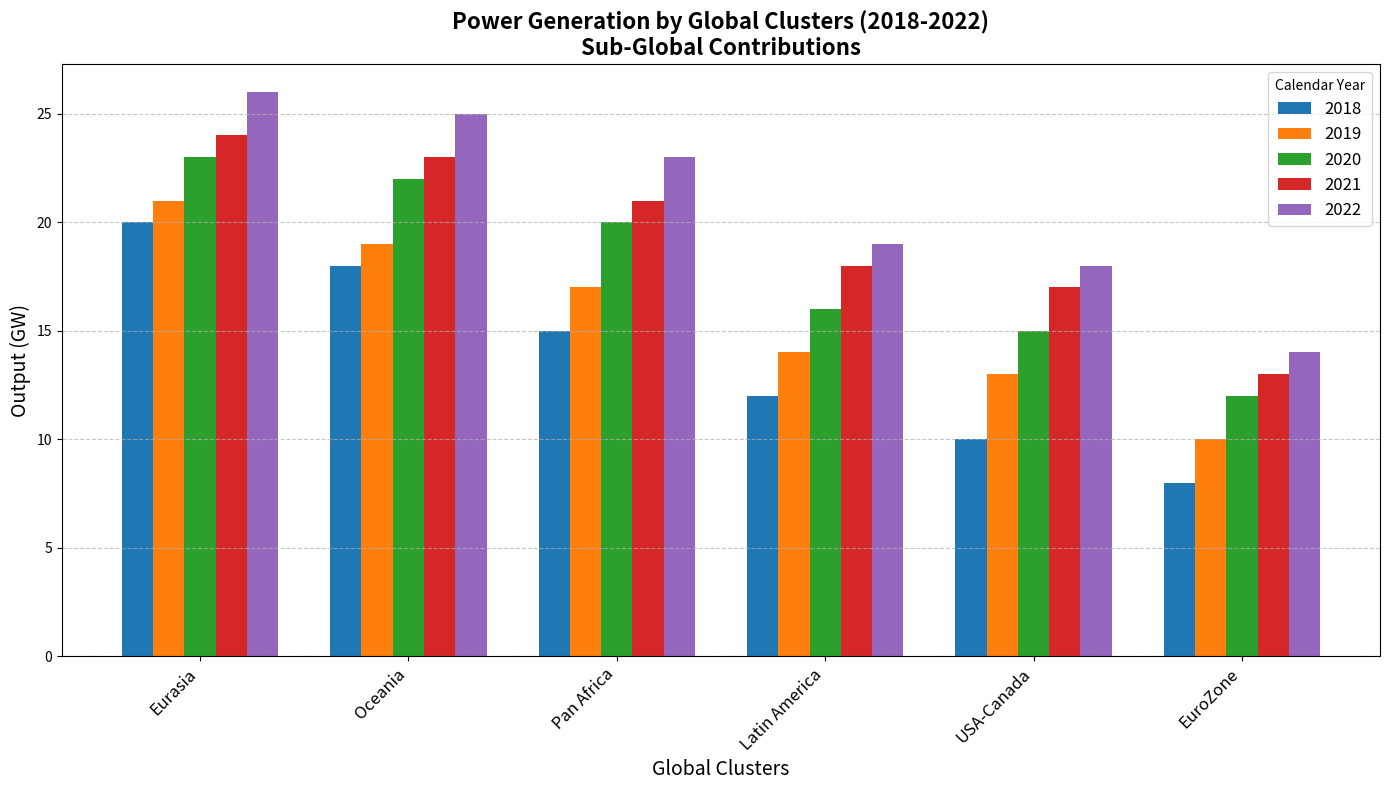

Reproduce this figure in Python.
import matplotlib.pyplot as plt
import numpy as np

# Randomly altered division names and labels
divisions = ['Eurasia', 'Oceania', 'Pan Africa', 'Latin America', 'USA-Canada', 'EuroZone']
years = [2018, 2019, 2020, 2021, 2022]

# Production values remain the same for a consistent test analysis
production = np.array([
    [20, 21, 23, 24, 26],  # USA-Canada
    [18, 19, 22, 23, 25],  # EuroZone
    [15, 17, 20, 21, 23],  # Eurasia
    [12, 14, 16, 18, 19],  # Pan Africa
    [10, 13, 15, 17, 18],  # Oceania
    [8, 10, 12, 13, 14],   # Latin America
])

fig, ax = plt.subplots(figsize=(14, 8))

bar_width = 0.15
bars = []
for i, year in enumerate(years):
    bar_positions = np.arange(len(divisions)) + i * bar_width
    bars.append(ax.bar(bar_positions, production[:, i], bar_width, label=f'{year}'))

# Titles and labels altered with irrelevant names
ax.set_title("Power Generation by Global Clusters (2018-2022)\nSub-Global Contributions", fontsize=16, fontweight='bold')
ax.set_xlabel("Global Clusters", fontsize=14)
ax.set_ylabel("Output (GW)", fontsize=14)

ax.legend(title='Calendar Year', fontsize=12)

# Adjust X-axis with new division names
ax.set_xticks(np.arange(len(divisions)) + 2 * bar_width)
ax.set_xticklabels(divisions, rotation=45, ha='right', fontsize=12)

ax.yaxis.grid(True, linestyle='--', alpha=0.7)

total_production_start = production.sum(axis=0)[0]
total_production_end = production.sum(axis=0)[-1]
ax.annotate(f'Overall Rise: {total_production_end - total_production_start} GW', 
             xy=(2.5, total_production_end), xytext=(3, total_production_end + 10),
             arrowprops=dict(facecolor='black', shrink=0.05),
             fontsize=13, color='black', fontweight='bold')

plt.tight_layout()
plt.show()
